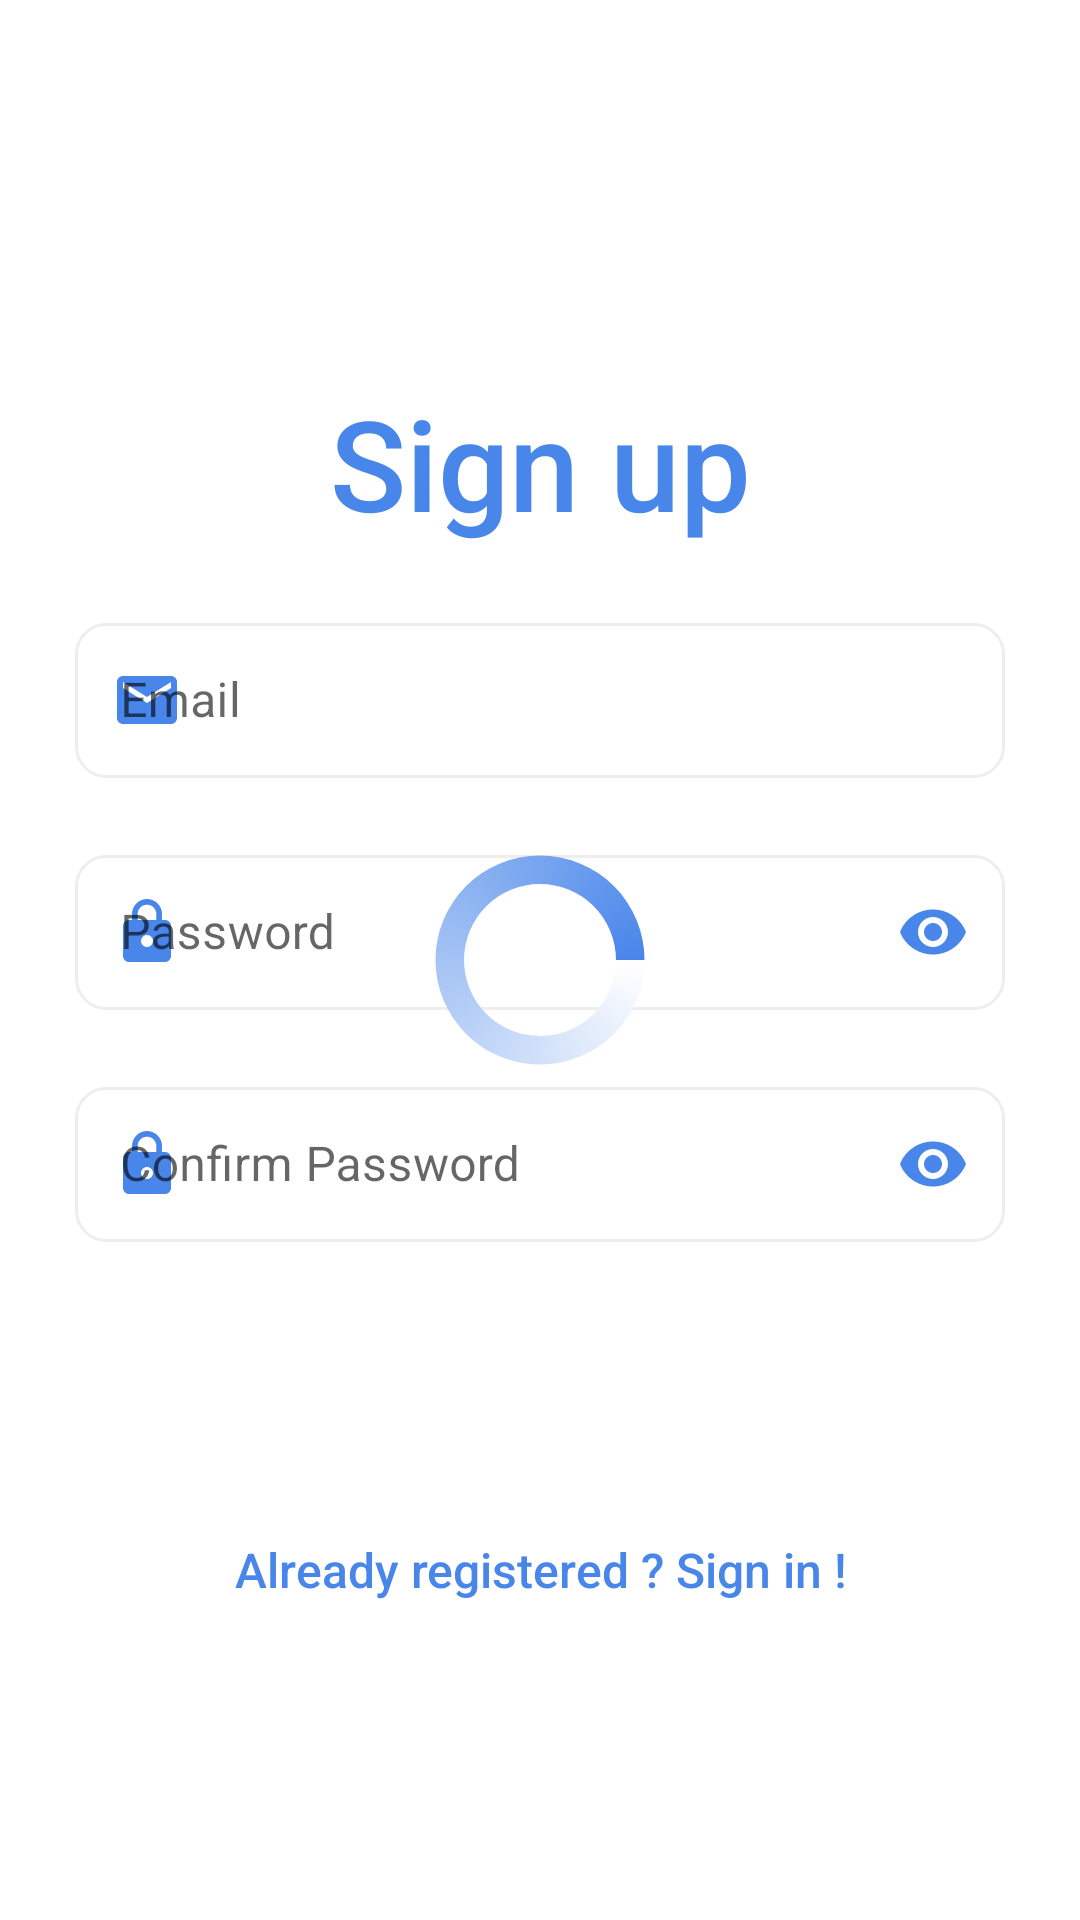

Reconstruct the res/layout file that produces this screen, plus the resources it refers to.
<!-- AndroidManifest.xml: application theme AppTheme -->
<!-- res/layout/fragment_register.xml -->
<?xml version="1.0" encoding="utf-8"?>
<androidx.coordinatorlayout.widget.CoordinatorLayout xmlns:android="http://schemas.android.com/apk/res/android"
    xmlns:app="http://schemas.android.com/apk/res-auto"
    xmlns:tools="http://schemas.android.com/tools"
    android:layout_width="match_parent"
    android:layout_height="match_parent"
    tools:context=".view.MainActivity"
    android:orientation="vertical">


    <RelativeLayout
        android:layout_width="match_parent"
        android:layout_height="wrap_content"
        tools:context=".view.LoginFragment"
        android:id="@+id/relativeLayout"
        app:layout_behavior="@string/appbar_scrolling_view_behavior"
        tools:showIn="@layout/activity_main"
        android:background="@drawable/login_background"
        android:padding="10dp"
        android:layout_gravity="center"
        android:layout_marginEnd="15dp"
        android:layout_marginStart="15dp">

        <TextView
            android:layout_width="match_parent"
            android:layout_height="wrap_content"
            android:text="@string/sign_up"
            android:textSize="42sp"
            android:fontFamily="sans-serif-medium"
            android:textColor="@color/blue_warrante"
            android:padding="20dp"
            android:layout_gravity="center_horizontal"
            android:id="@+id/signupTxt"
            android:gravity="center"/>

        <com.google.android.material.textfield.TextInputLayout
            android:id="@+id/emailLayout"
            android:layout_width="match_parent"
            android:layout_height="wrap_content"
            app:startIconDrawable="@drawable/ic_baseline_email_24"
            app:startIconTint="@color/blue_warrante"
            app:endIconTint="@color/blue_warrante"
            app:startIconContentDescription="@string/email"
            app:endIconMode="clear_text"
            app:errorEnabled="true"
            style="@style/Widget.MaterialComponents.TextInputLayout.OutlinedBox"
            android:layout_below="@+id/signupTxt">
            <com.google.android.material.textfield.TextInputEditText
                android:id="@+id/email"
                android:layout_width="match_parent"
                android:layout_height="wrap_content"
                android:height="10dp"
                android:autofillHints="username"
                android:background="@drawable/edittextborder"
                android:hint="@string/email"
                android:inputType="textEmailAddress"
                android:padding="15dp"
                android:singleLine="true"
                android:textColor="@color/black" />
        </com.google.android.material.textfield.TextInputLayout>

        <com.google.android.material.textfield.TextInputLayout
            android:id="@+id/passwordLayout"
            android:layout_width="match_parent"
            android:layout_height="wrap_content"
            android:layout_below="@+id/emailLayout"
            app:passwordToggleEnabled="true"
            app:startIconDrawable="@drawable/ic_baseline_lock_24"
            app:startIconTint="@color/blue_warrante"
            app:passwordToggleTint="@color/blue_warrante"
            app:startIconContentDescription="@string/password"
            app:errorEnabled="true"
            style="@style/Widget.MaterialComponents.TextInputLayout.OutlinedBox">

            <com.google.android.material.textfield.TextInputEditText
                android:id="@+id/password"
                android:layout_width="match_parent"
                android:layout_height="wrap_content"
                android:autofillHints="password"
                android:background="@drawable/edittextborder"
                android:ellipsize="start"
                android:hint="@string/password"
                android:inputType="textPassword"
                android:padding="15dp"
                android:singleLine="true"
                android:textColor="@color/black" />
        </com.google.android.material.textfield.TextInputLayout>

        <com.google.android.material.textfield.TextInputLayout
            android:id="@+id/confirmPasswordLayout"
            android:layout_width="match_parent"
            android:layout_height="wrap_content"
            android:layout_below="@+id/passwordLayout"
            app:passwordToggleEnabled="true"
            app:startIconDrawable="@drawable/ic_baseline_lock_24"
            app:startIconTint="@color/blue_warrante"
            app:passwordToggleTint="@color/blue_warrante"
            app:startIconContentDescription="@string/confirm_password"
            app:errorEnabled="true"
            style="@style/Widget.MaterialComponents.TextInputLayout.OutlinedBox">

            <com.google.android.material.textfield.TextInputEditText
                android:id="@+id/confirmPassword"
                android:layout_width="match_parent"
                android:layout_height="wrap_content"
                android:autofillHints="password"
                android:background="@drawable/edittextborder"
                android:ellipsize="start"
                android:hint="@string/confirm_password"
                android:inputType="textPassword"
                android:padding="15dp"
                android:singleLine="true"
                android:textColor="@color/black" />
        </com.google.android.material.textfield.TextInputLayout>


        <Button
            android:id="@+id/registerButton"
            android:layout_width="match_parent"
            android:layout_height="wrap_content"
            android:layout_below="@+id/confirmPasswordLayout"
            android:layout_alignEnd="@+id/passwordLayout"
            android:layout_margin="15dp"
            android:background="@drawable/buttonborder"
            android:backgroundTint="#2044d5"
            android:gravity="center"
            android:text="@string/register_button"
            android:textColor="#ffffff" />
        <TextView
            android:layout_width="match_parent"
            android:layout_height="wrap_content"
            android:text="@string/connect_user_msg"
            android:textSize="16sp"
            android:fontFamily="sans-serif-medium"
            android:textColor="@color/blue_warrante"
            android:layout_gravity="center_horizontal"
            android:id="@+id/connectSentence"
            android:layout_below="@id/registerButton"
            android:layout_marginEnd="15dp"
            android:layout_marginStart="15dp"
            android:gravity="center"/>

    </RelativeLayout>

    <ProgressBar
        android:id="@+id/pBar"
        style="?android:attr/progressBarStyleLarge"
        android:layout_width="wrap_content"
        android:layout_height="wrap_content"
        android:indeterminateDrawable="@drawable/progress_bar"
        app:layout_anchor="@+id/relativeLayout"
        app:layout_anchorGravity="center" />


</androidx.coordinatorlayout.widget.CoordinatorLayout>
<!-- res/layout/activity_main.xml (included above) -->
<?xml version="1.0" encoding="utf-8"?>
<androidx.coordinatorlayout.widget.CoordinatorLayout xmlns:android="http://schemas.android.com/apk/res/android"
    xmlns:app="http://schemas.android.com/apk/res-auto"
    xmlns:tools="http://schemas.android.com/tools"
    android:layout_width="match_parent"
    android:layout_height="match_parent"
    tools:context=".view.MainActivity"
    android:background="@drawable/background_img_trans"
    android:orientation="vertical">


    <TextView
        android:layout_width="match_parent"
        android:layout_height="wrap_content"
        android:text="@string/app_name"
        android:textSize="42sp"
        android:fontFamily="sans-serif-medium"
        android:textColor="@color/white"
        android:padding="20dp"
        android:layout_gravity="center_horizontal"
        android:id="@+id/warranteTxt"
        android:gravity="center"
        android:background="@color/blue_warrante"/>

    <androidx.viewpager.widget.ViewPager
        android:id="@+id/viewPager"
        android:layout_width="match_parent"
        android:layout_height="match_parent"/>

</androidx.coordinatorlayout.widget.CoordinatorLayout>
<!-- resources referenced by this layout -->
<resources>
  <color name="black">#000000</color>
  <color name="blue_warrante">#4986ea</color>
  <color name="white">#FFFFFF</color>
  <!-- drawable background_img_trans: png bitmap (drawable, 315034 bytes) -->
  <!-- drawable edittextborder (drawable) -->
  <?xml version="1.0" encoding="utf-8"?>
  <shape xmlns:android="http://schemas.android.com/apk/res/android">
      <stroke
          android:width="1dp"
          android:color="@color/borderColor"
          />
      <corners
          android:radius="10dp" />
  </shape>
  <!-- drawable ic_baseline_email_24 (drawable) -->
  <vector android:height="24dp" android:tint="#4986EA"
      android:viewportHeight="24" android:viewportWidth="24"
      android:width="24dp" xmlns:android="http://schemas.android.com/apk/res/android">
      <path android:fillColor="@android:color/white" android:pathData="M20,4L4,4c-1.1,0 -1.99,0.9 -1.99,2L2,18c0,1.1 0.9,2 2,2h16c1.1,0 2,-0.9 2,-2L22,6c0,-1.1 -0.9,-2 -2,-2zM20,8l-8,5 -8,-5L4,6l8,5 8,-5v2z"/>
  </vector>
  <!-- drawable ic_baseline_lock_24 (drawable) -->
  <vector android:height="24dp" android:tint="#4986EA"
      android:viewportHeight="24" android:viewportWidth="24"
      android:width="24dp" xmlns:android="http://schemas.android.com/apk/res/android">
      <path android:fillColor="@android:color/white" android:pathData="M18,8h-1L17,6c0,-2.76 -2.24,-5 -5,-5S7,3.24 7,6v2L6,8c-1.1,0 -2,0.9 -2,2v10c0,1.1 0.9,2 2,2h12c1.1,0 2,-0.9 2,-2L20,10c0,-1.1 -0.9,-2 -2,-2zM12,17c-1.1,0 -2,-0.9 -2,-2s0.9,-2 2,-2 2,0.9 2,2 -0.9,2 -2,2zM15.1,8L8.9,8L8.9,6c0,-1.71 1.39,-3.1 3.1,-3.1 1.71,0 3.1,1.39 3.1,3.1v2z"/>
  </vector>
  <!-- drawable login_background (drawable-v24) -->
  <?xml version="1.0" encoding="utf-8"?>
  <shape xmlns:android="http://schemas.android.com/apk/res/android">
      <solid
          android:color="@color/white"/>
      <corners
          android:radius="10dp" />
      <padding
          android:left="10dp"
          android:top="10dp"
          android:right="10dp"
          android:bottom="10dp" />
      <size
          android:width="500dp"
          android:height="300dp"/>
  </shape>
  <!-- drawable progress_bar (drawable) -->
  <?xml version="1.0" encoding="utf-8"?>
  <rotate xmlns:android="http://schemas.android.com/apk/res/android"
      android:pivotX="50%"
      android:pivotY="50%"
      android:fromDegrees="0"
      android:toDegrees="360">
  
      <shape
          android:shape="ring"
          android:innerRadiusRatio="3"
          android:thicknessRatio="8"
          android:useLevel="false">
  
          <size
              android:width="76dip"
              android:height="76dip" />
  
          <gradient
              android:type="sweep"
              android:useLevel="false"
              android:startColor="@color/white"
              android:endColor="@color/blue_warrante"
              android:angle="0"/>
  
      </shape>
  
  </rotate>
  <string name="app_name">Warrant-E</string>
  <string name="confirm_password">Confirm Password</string>
  <string name="connect_user_msg">Already registered ? Sign in !</string>
  <string name="email">Email</string>
  <string name="password">Password</string>
  <string name="register_button">Register</string>
  <string name="sign_up">Sign up</string>
  <style name="AppTheme" parent="Theme.MaterialComponents.Light.DarkActionBar">
          
          <item name="colorPrimary">@color/blue_warrante</item>
          <item name="colorPrimaryDark">@color/blue_warrante</item>
          <item name="colorAccent">@color/black</item>.
          <item name="android:colorButtonNormal">@color/green</item>
      </style>
  <color name="borderColor">#eeeeee</color>
  <color name="green">#008000</color>
</resources>
